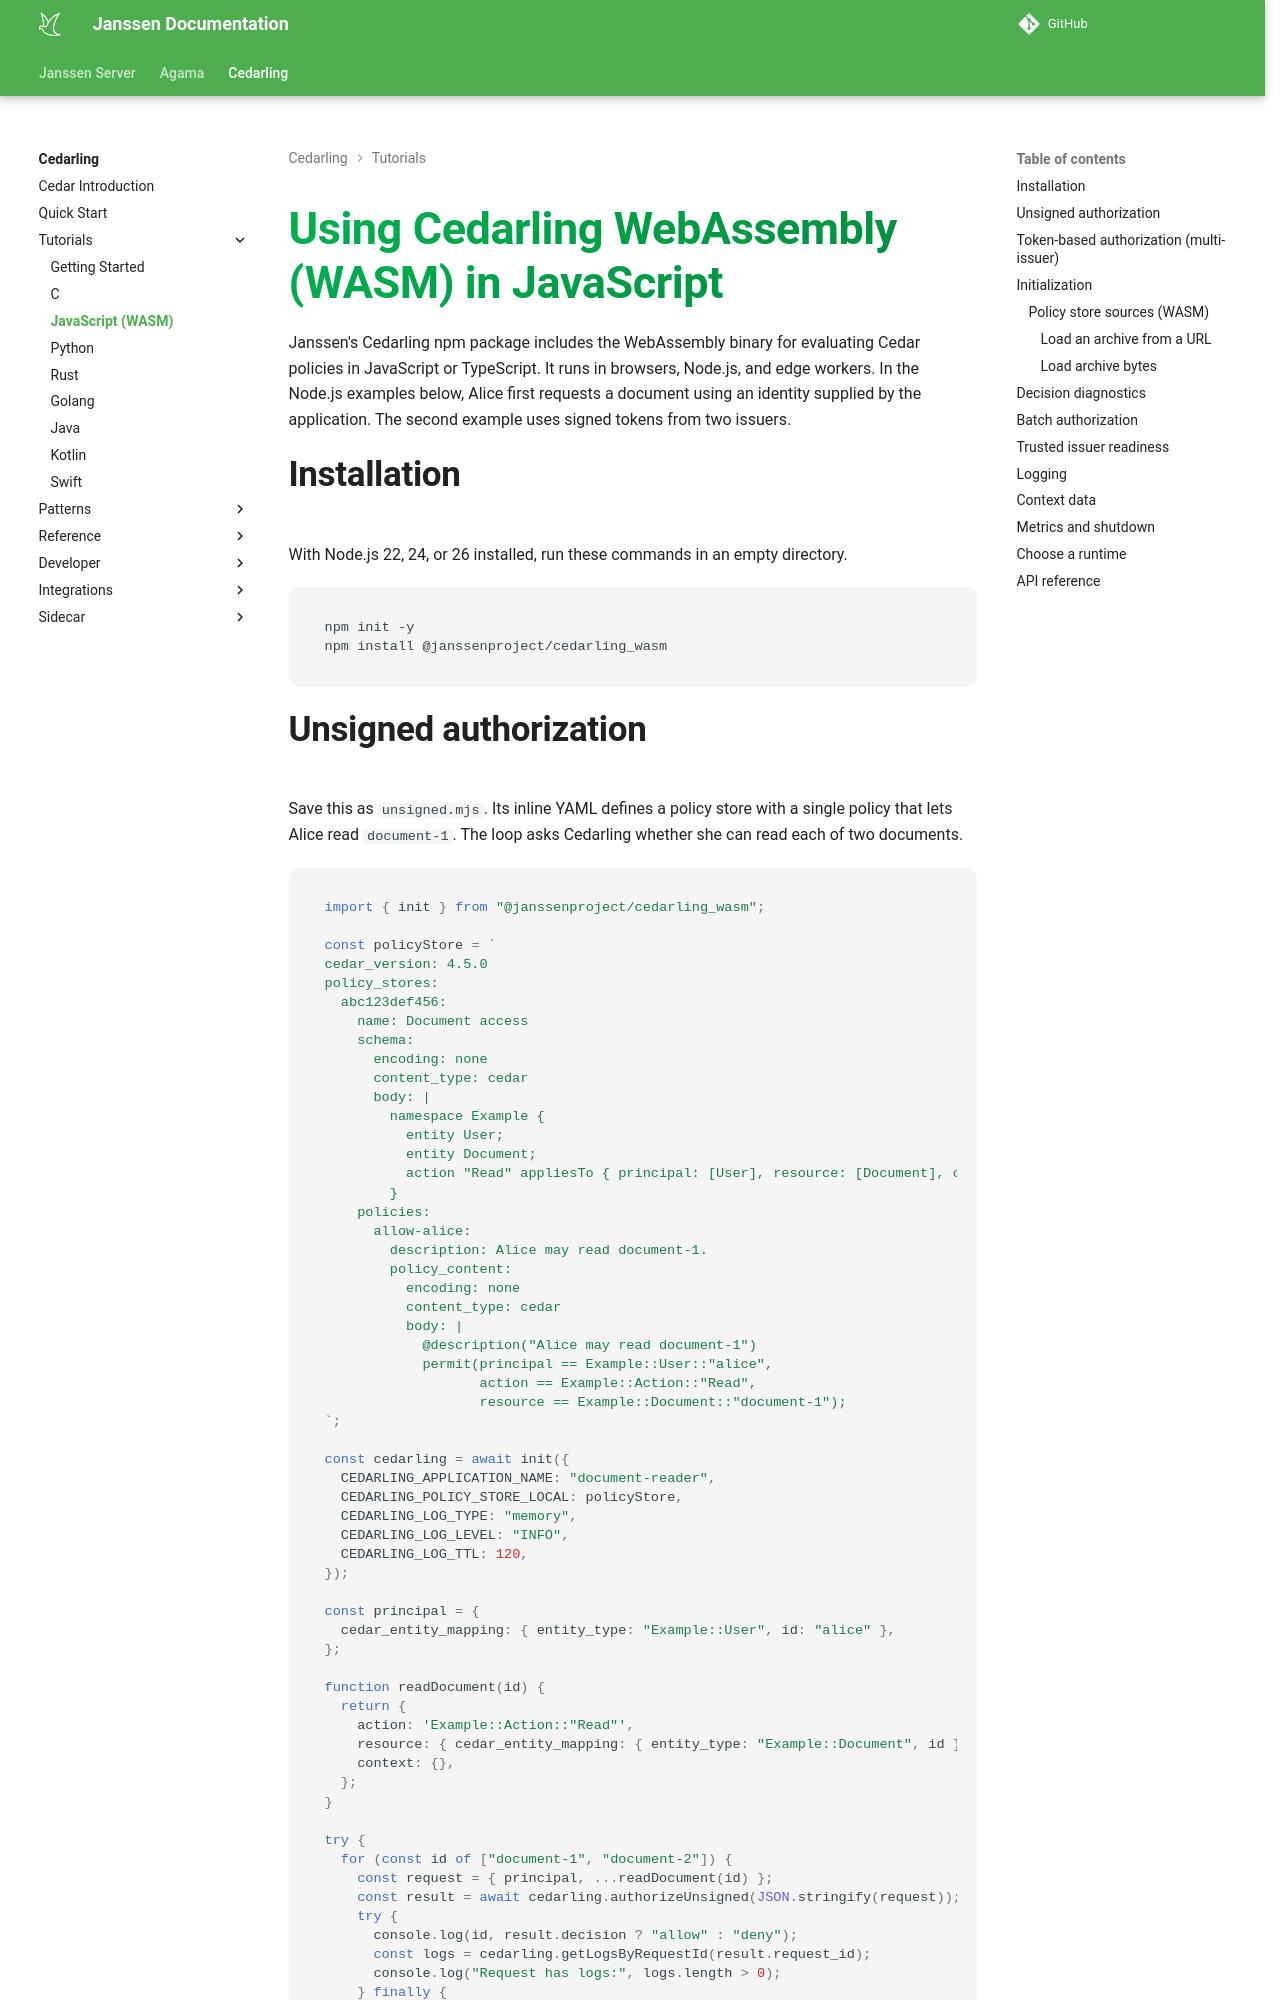

repository: JanssenProject/jans · page: head/cedarling/tutorials/javascript/index.html · generator: mkdocs

---
tags:
  - cedarling
  - javascript
  - WASM
  - getting-started
---

# Using Cedarling WebAssembly (WASM) in JavaScript

Janssen's Cedarling npm package includes the WebAssembly binary for evaluating
Cedar policies in JavaScript or TypeScript. It runs in browsers, Node.js, and
edge workers. In the Node.js examples below, Alice first requests a document
using an identity supplied by the application. The second example uses signed
tokens from two issuers.

## Installation

With Node.js 22, 24, or 26 installed, run these commands in an empty directory.

```sh
npm init -y
npm install @janssenproject/cedarling_wasm
```

<span id="usage"></span>
<span id="authorization"></span>
